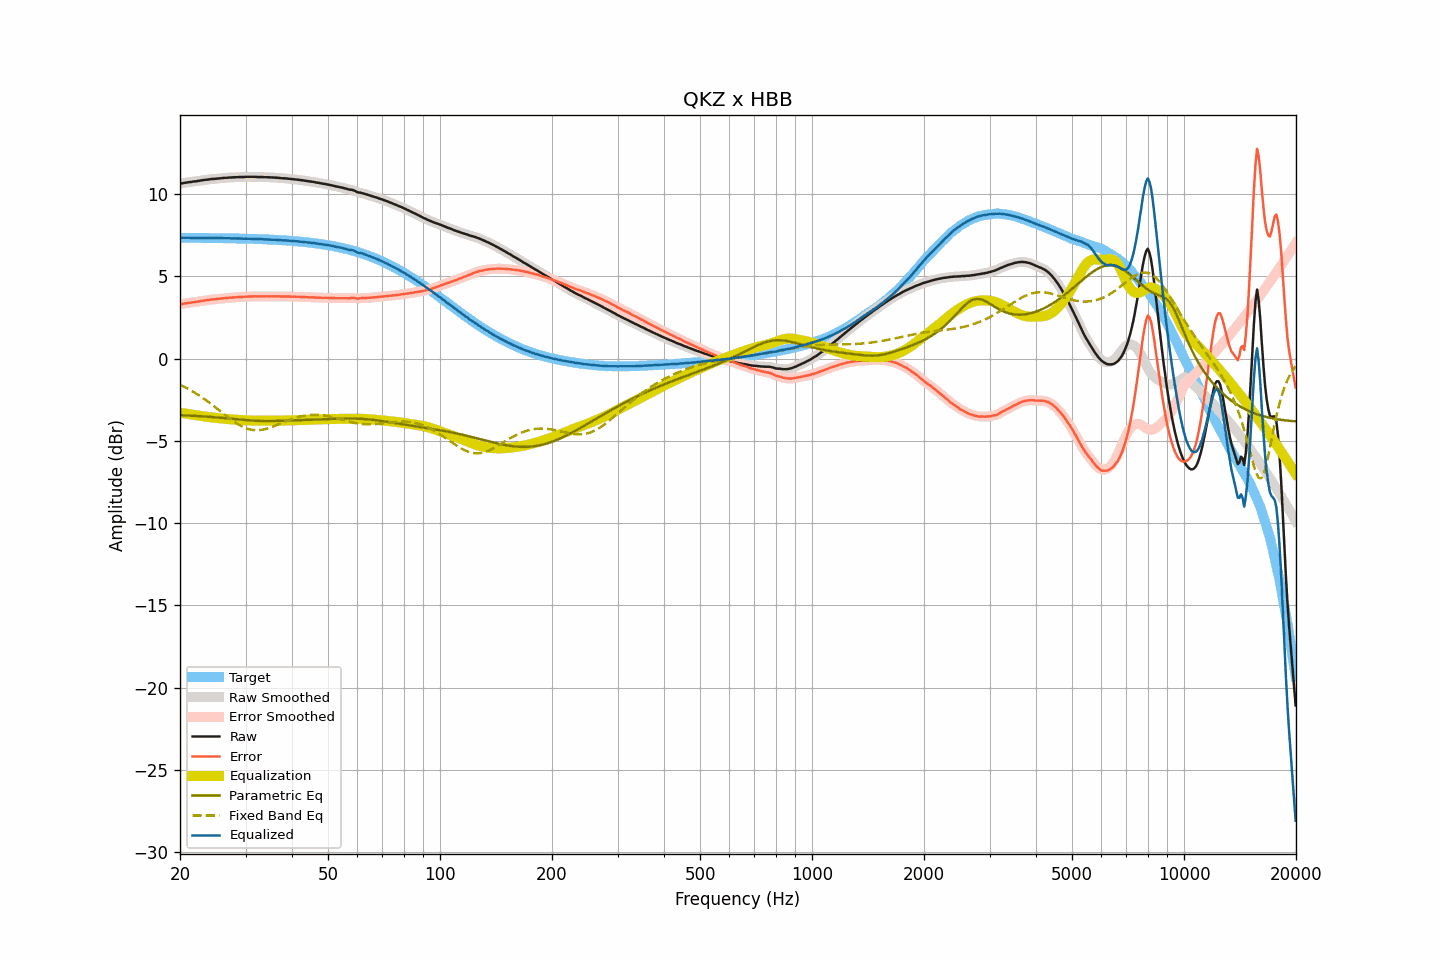

The file beside this chart, header and first rows:
frequency, raw, smoothed, error, error_smoothed, equalization, parametric_eq, fixed_band_eq, equalized_raw, equalized_smoothed, target
20.00, 10.62, 10.62, 3.28, 3.28, -3.29, -3.44, -1.60, 7.33, 7.33, 7.34
20.20, 10.64, 10.64, 3.30, 3.30, -3.31, -3.45, -1.65, 7.34, 7.34, 7.34
20.40, 10.66, 10.66, 3.32, 3.32, -3.32, -3.45, -1.69, 7.34, 7.34, 7.34
20.61, 10.68, 10.68, 3.34, 3.34, -3.34, -3.46, -1.74, 7.34, 7.34, 7.34
20.81, 10.69, 10.69, 3.36, 3.36, -3.35, -3.46, -1.79, 7.34, 7.34, 7.34
21.02, 10.71, 10.71, 3.38, 3.37, -3.37, -3.47, -1.85, 7.34, 7.34, 7.33
21.23, 10.72, 10.72, 3.39, 3.39, -3.39, -3.47, -1.90, 7.33, 7.33, 7.33
21.44, 10.73, 10.73, 3.40, 3.40, -3.40, -3.48, -1.95, 7.33, 7.33, 7.33
21.66, 10.75, 10.75, 3.42, 3.41, -3.42, -3.48, -2.01, 7.33, 7.33, 7.33
21.87, 10.76, 10.76, 3.43, 3.43, -3.43, -3.49, -2.07, 7.33, 7.33, 7.33
22.09, 10.77, 10.77, 3.44, 3.44, -3.44, -3.49, -2.13, 7.33, 7.33, 7.33
22.31, 10.79, 10.79, 3.46, 3.46, -3.46, -3.50, -2.19, 7.33, 7.33, 7.33
22.54, 10.80, 10.80, 3.47, 3.47, -3.47, -3.50, -2.25, 7.33, 7.33, 7.33
22.76, 10.82, 10.82, 3.49, 3.49, -3.49, -3.51, -2.32, 7.33, 7.33, 7.33
22.99, 10.83, 10.83, 3.50, 3.51, -3.51, -3.52, -2.38, 7.33, 7.33, 7.33
23.22, 10.85, 10.85, 3.52, 3.52, -3.52, -3.52, -2.45, 7.33, 7.33, 7.33
23.45, 10.86, 10.86, 3.54, 3.53, -3.54, -3.53, -2.52, 7.33, 7.32, 7.32
23.69, 10.87, 10.87, 3.55, 3.55, -3.55, -3.54, -2.59, 7.32, 7.32, 7.32
23.92, 10.88, 10.89, 3.56, 3.56, -3.56, -3.54, -2.66, 7.32, 7.32, 7.32
24.16, 10.90, 10.90, 3.58, 3.58, -3.57, -3.55, -2.74, 7.33, 7.32, 7.32
24.40, 10.91, 10.91, 3.59, 3.59, -3.58, -3.56, -2.81, 7.33, 7.32, 7.32
24.65, 10.91, 10.92, 3.59, 3.60, -3.60, -3.57, -2.89, 7.32, 7.32, 7.32
24.89, 10.92, 10.92, 3.60, 3.60, -3.61, -3.57, -2.96, 7.31, 7.32, 7.32
25.14, 10.93, 10.93, 3.61, 3.61, -3.62, -3.58, -3.04, 7.31, 7.31, 7.32
25.39, 10.94, 10.94, 3.63, 3.63, -3.63, -3.59, -3.12, 7.31, 7.31, 7.31
25.65, 10.95, 10.95, 3.64, 3.64, -3.64, -3.60, -3.20, 7.31, 7.31, 7.31
25.91, 10.96, 10.96, 3.65, 3.65, -3.65, -3.61, -3.27, 7.31, 7.31, 7.31
26.16, 10.97, 10.97, 3.66, 3.66, -3.66, -3.62, -3.35, 7.31, 7.31, 7.31
26.43, 10.98, 10.98, 3.67, 3.67, -3.67, -3.63, -3.43, 7.31, 7.31, 7.31
26.69, 10.98, 10.98, 3.67, 3.68, -3.68, -3.63, -3.51, 7.30, 7.31, 7.31
26.96, 10.99, 10.99, 3.69, 3.69, -3.69, -3.64, -3.58, 7.30, 7.30, 7.31
27.23, 11.00, 11.00, 3.70, 3.69, -3.69, -3.65, -3.66, 7.31, 7.30, 7.30
27.50, 11.00, 11.00, 3.70, 3.70, -3.70, -3.66, -3.73, 7.30, 7.30, 7.30
27.77, 11.01, 11.01, 3.71, 3.71, -3.71, -3.67, -3.80, 7.30, 7.30, 7.30
28.05, 11.01, 11.01, 3.71, 3.71, -3.72, -3.68, -3.87, 7.29, 7.30, 7.30
28.33, 11.02, 11.02, 3.73, 3.72, -3.72, -3.69, -3.93, 7.30, 7.30, 7.30
28.62, 11.02, 11.02, 3.73, 3.73, -3.73, -3.70, -3.99, 7.29, 7.29, 7.29
28.90, 11.03, 11.03, 3.74, 3.74, -3.74, -3.71, -4.05, 7.30, 7.29, 7.29
29.19, 11.03, 11.03, 3.74, 3.74, -3.74, -3.72, -4.10, 7.29, 7.29, 7.29
29.48, 11.03, 11.03, 3.74, 3.75, -3.75, -3.73, -4.15, 7.28, 7.29, 7.29
29.78, 11.03, 11.03, 3.75, 3.75, -3.75, -3.74, -4.20, 7.28, 7.28, 7.28
30.08, 11.04, 11.04, 3.76, 3.76, -3.76, -3.74, -4.23, 7.28, 7.28, 7.28
30.38, 11.04, 11.04, 3.76, 3.76, -3.76, -3.75, -4.27, 7.28, 7.28, 7.28
30.68, 11.04, 11.04, 3.76, 3.77, -3.76, -3.76, -4.30, 7.28, 7.28, 7.28
30.99, 11.04, 11.04, 3.77, 3.77, -3.77, -3.77, -4.32, 7.27, 7.27, 7.27
31.30, 11.04, 11.04, 3.77, 3.77, -3.77, -3.77, -4.34, 7.27, 7.27, 7.27
31.61, 11.04, 11.04, 3.77, 3.77, -3.77, -3.78, -4.35, 7.27, 7.27, 7.27
31.93, 11.04, 11.04, 3.78, 3.77, -3.77, -3.78, -4.36, 7.27, 7.26, 7.26
32.24, 11.03, 11.03, 3.77, 3.77, -3.78, -3.79, -4.36, 7.26, 7.26, 7.26
32.57, 11.03, 11.03, 3.77, 3.78, -3.78, -3.79, -4.35, 7.25, 7.26, 7.26
32.89, 11.03, 11.03, 3.78, 3.78, -3.78, -3.80, -4.35, 7.25, 7.25, 7.25
33.22, 11.03, 11.03, 3.78, 3.78, -3.78, -3.80, -4.33, 7.25, 7.25, 7.25
33.55, 11.02, 11.02, 3.78, 3.78, -3.78, -3.80, -4.31, 7.24, 7.25, 7.25
33.89, 11.02, 11.02, 3.78, 3.78, -3.78, -3.80, -4.29, 7.24, 7.24, 7.24
34.23, 11.02, 11.02, 3.78, 3.78, -3.78, -3.80, -4.26, 7.24, 7.24, 7.24
34.57, 11.01, 11.01, 3.78, 3.78, -3.78, -3.80, -4.23, 7.23, 7.23, 7.23
34.92, 11.01, 11.01, 3.78, 3.78, -3.78, -3.80, -4.20, 7.23, 7.23, 7.23
35.27, 11.00, 11.00, 3.78, 3.78, -3.78, -3.80, -4.17, 7.22, 7.22, 7.22
35.62, 11.00, 11.00, 3.78, 3.78, -3.78, -3.80, -4.13, 7.22, 7.22, 7.22
35.97, 10.99, 10.99, 3.78, 3.78, -3.78, -3.80, -4.09, 7.21, 7.21, 7.21
... 635 more rows
